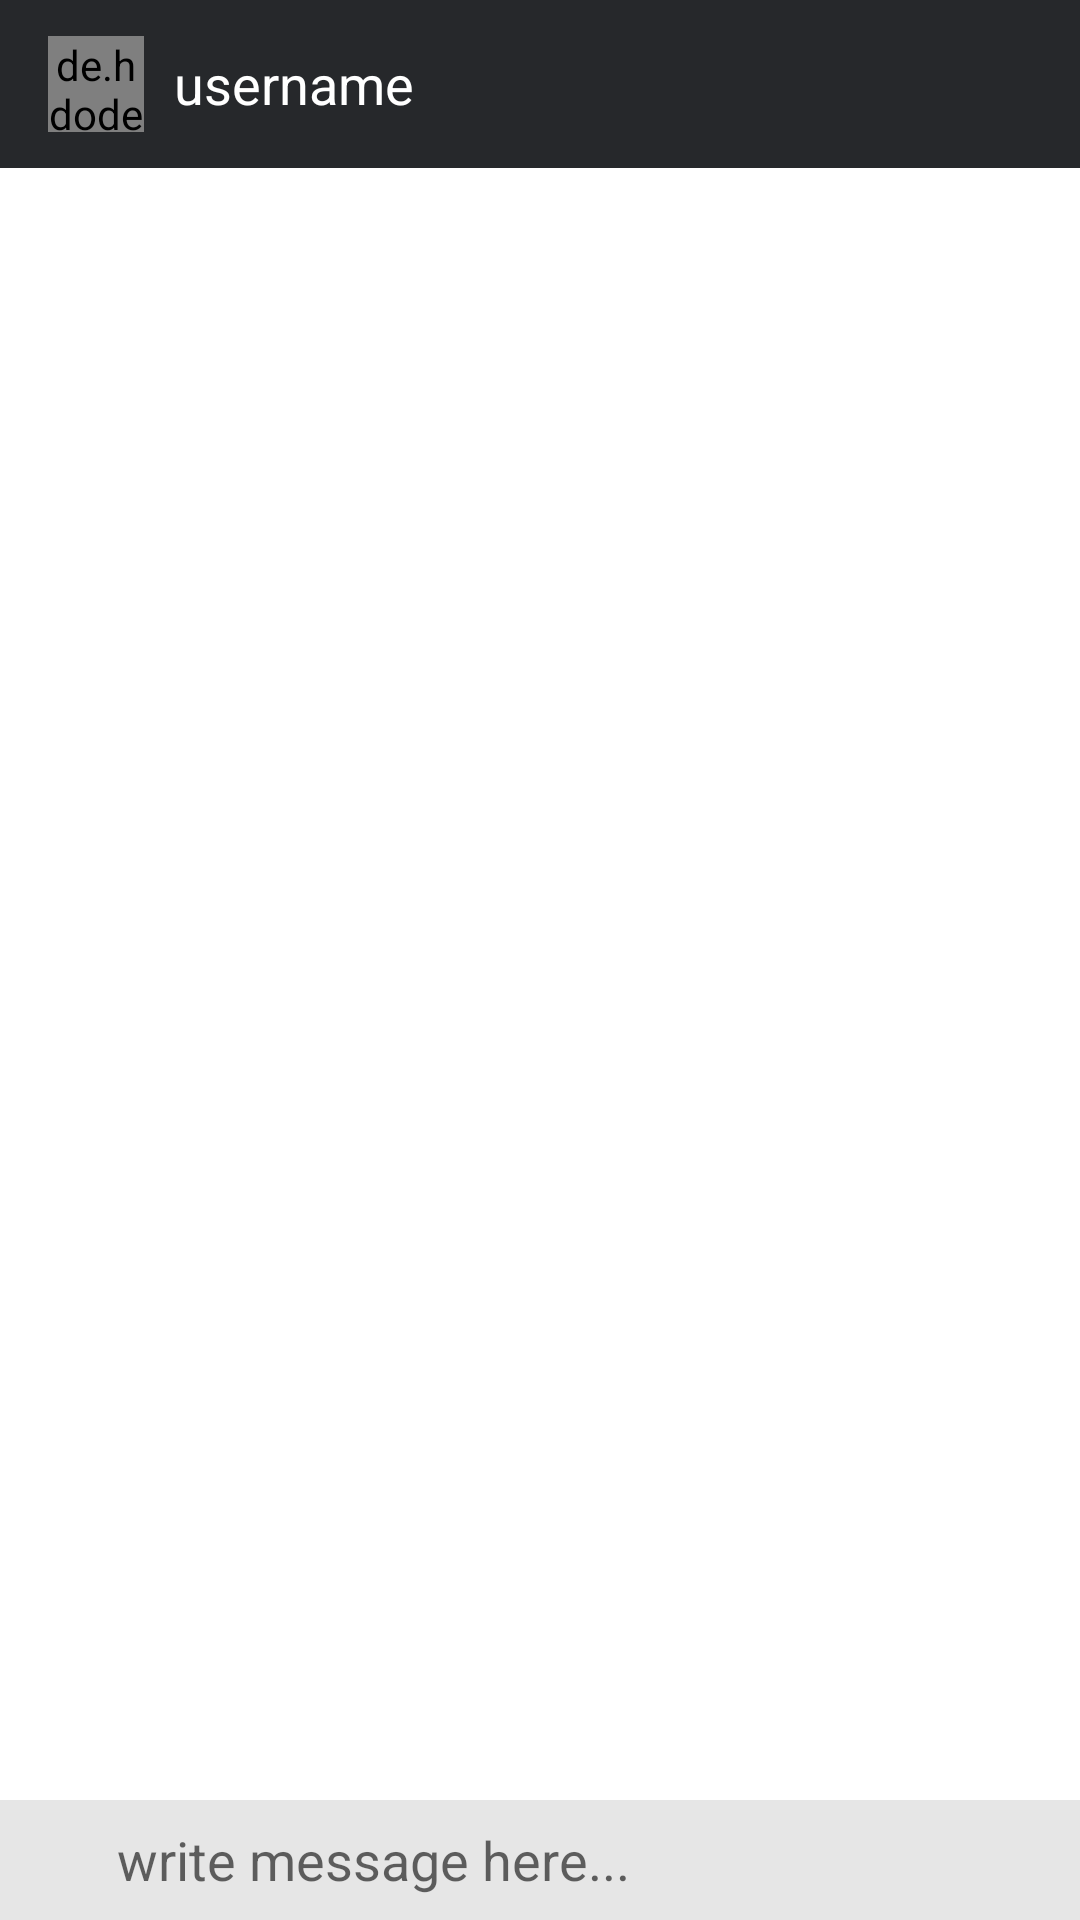

Here is an Android app screen rendered from its layout file. Give the layout XML and the strings, colors and styles it references.
<!-- AndroidManifest.xml: application theme Theme.ChatIt -->
<!-- res/layout/activity_message_chat.xml -->
<?xml version="1.0" encoding="utf-8"?>
<RelativeLayout xmlns:android="http://schemas.android.com/apk/res/android"
    xmlns:app="http://schemas.android.com/apk/res-auto"
    xmlns:tools="http://schemas.android.com/tools"
    android:layout_width="match_parent"
    android:layout_height="match_parent"
    android:background="#e6e6e6"
    tools:context=".MessageChatActivity">


    <com.google.android.material.appbar.AppBarLayout
        android:id="@+id/barLayout_message_chat"
        android:layout_width="match_parent"
        android:layout_height="wrap_content"
        android:theme="@style/Theme.ChatIt.AppBarOverlay"
        app:layout_constraintTop_toTopOf="parent">

        <androidx.appcompat.widget.Toolbar
            android:id="@+id/toolbar_message_chat"
            android:layout_width="match_parent"
            android:layout_height="wrap_content"
            android:background="?attr/colorPrimary"
            app:popupTheme="@style/Theme.ChatIt.PopupOverlay">

            <de.hdodenhof.circleimageview.CircleImageView
                android:id="@+id/profile_image_mchat"
                android:layout_width="32dp"
                android:layout_height="32dp"
                android:src="@drawable/profile_user">

            </de.hdodenhof.circleimageview.CircleImageView>

            <TextView
                android:id="@+id/username_mchat"
                android:layout_width="wrap_content"
                android:layout_height="wrap_content"
                android:textSize="18sp"
                android:layout_marginLeft="26dp"
                android:textColor="@android:color/white"
                android:text="username">

            </TextView>

        </androidx.appcompat.widget.Toolbar>

    </com.google.android.material.appbar.AppBarLayout>

    <androidx.recyclerview.widget.RecyclerView
        android:id="@+id/recycler_view_chats"
        android:layout_width="match_parent"
        android:layout_height="match_parent"
        android:layout_below="@+id/barLayout_message_chat"
        android:background="#fff"
        android:layout_above="@id/relative_layout_bottom">

    </androidx.recyclerview.widget.RecyclerView>
    
    <RelativeLayout
        android:id="@+id/relative_layout_bottom"
        android:layout_width="match_parent"
        android:layout_height="wrap_content"
        android:padding="6dp"
        android:layout_alignParentBottom="true">

        <ImageView
            android:id="@+id/attact_image_file_btn"
            android:layout_width="23dp"
            android:layout_height="23dp"
            android:background="@drawable/clip"
            android:layout_alignParentStart="true"
            android:layout_alignParentLeft="true">
        </ImageView>

        <EditText
            android:id="@+id/text_message"
            android:layout_width="match_parent"
            android:layout_height="wrap_content"
            android:background="@android:color/transparent"
            android:hint="write message here..."
            android:layout_toRightOf="@+id/attact_image_file_btn"
            android:layout_centerVertical="true"
            android:layout_marginLeft="10dp"
            android:layout_marginRight="10dp">
        </EditText>

        <ImageView
            android:id="@+id/send_message_btn"
            android:layout_width="28dp"
            android:layout_height="28dp"
            android:background="@drawable/plane"
            android:layout_alignParentEnd="true"
            android:layout_alignParentRight="true"
            android:layout_marginLeft="10dp"
            android:layout_marginRight="10dp">
        </ImageView>

    </RelativeLayout>



</RelativeLayout>
<!-- resources referenced by this layout -->
<resources>
  <!-- drawable profile_user: png bitmap (drawable, 1085 bytes) -->
  <style name="Theme.ChatIt.AppBarOverlay" parent="ThemeOverlay.AppCompat.Dark.ActionBar" />
  <style name="Theme.ChatIt.PopupOverlay" parent="ThemeOverlay.AppCompat.Light" />
  <style name="Theme.ChatIt" parent="Theme.MaterialComponents.DayNight.NoActionBar">
          
          <item name="colorPrimary">@color/purple_500</item>
          <item name="colorPrimaryVariant">@color/purple_700</item>
          <item name="colorOnPrimary">@color/white</item>
          
          <item name="colorSecondary">@color/teal_200</item>
          <item name="colorSecondaryVariant">@color/teal_700</item>
          <item name="colorOnSecondary">@color/black</item>
          
          <item name="android:statusBarColor" tools:targetApi="l">?attr/colorPrimaryVariant</item>
          
      </style>
  <color name="purple_500">#26282b</color>
  <color name="purple_700">#5f85db</color>
  <color name="white">#FFFFFFFF</color>
  <color name="teal_200">#90b8f8</color>
  <color name="teal_700">#FF018786</color>
  <color name="black">#FF000000</color>
</resources>
